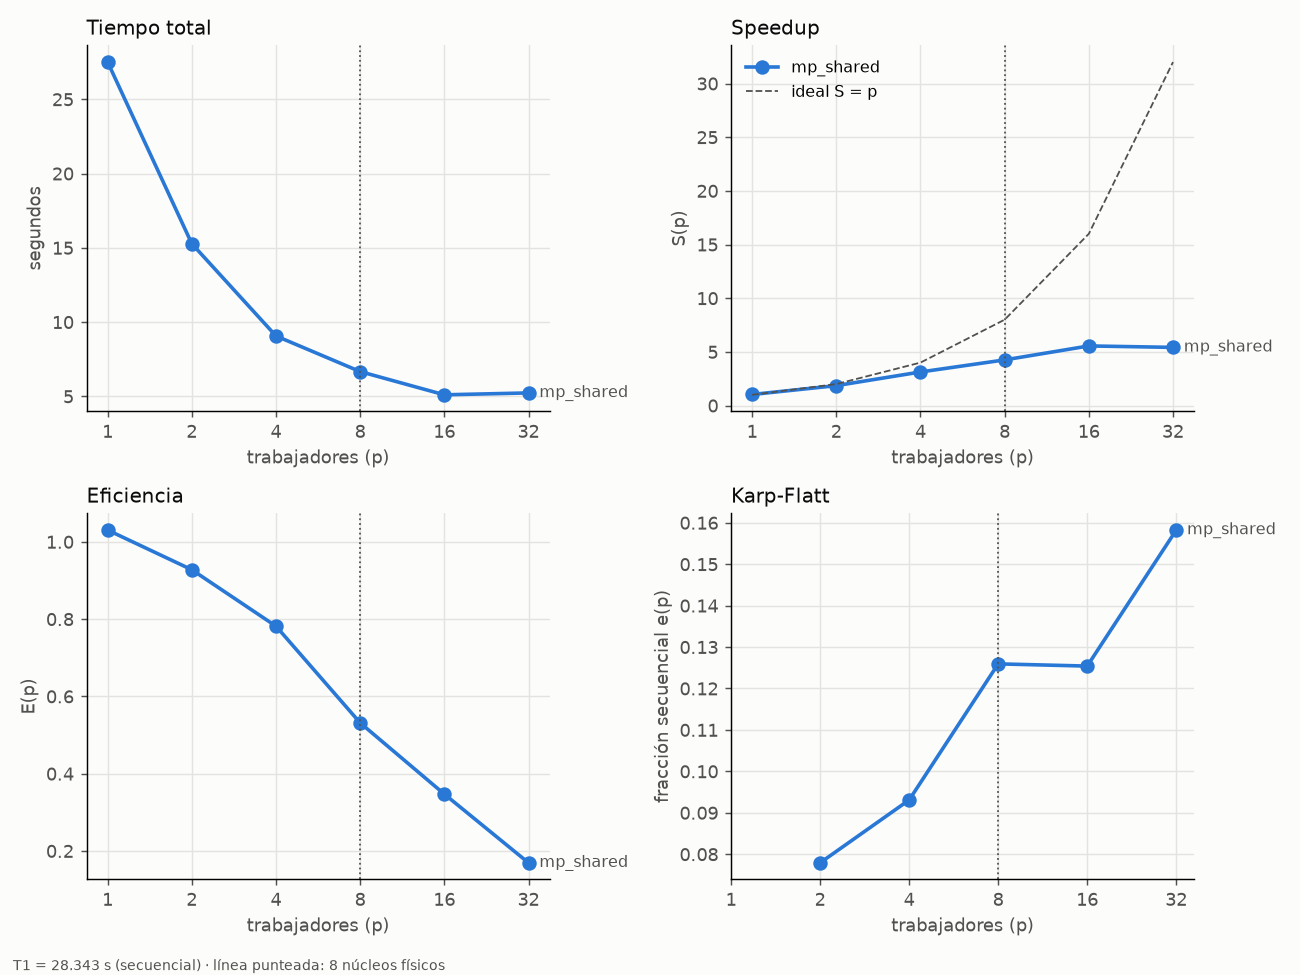

The file beside this chart, header and first rows:
serie, trabajadores, total_s, speedup, eficiencia, karp_flatt
mp_shared, 1, 27.51, 1.030, 1.030, nan
mp_shared, 2, 15.28, 1.855, 0.928, 0.0779
mp_shared, 4, 9.065, 3.127, 0.782, 0.0931
mp_shared, 8, 6.666, 4.252, 0.531, 0.1259
mp_shared, 16, 5.104, 5.553, 0.347, 0.1254
mp_shared, 32, 5.23, 5.419, 0.169, 0.1582
